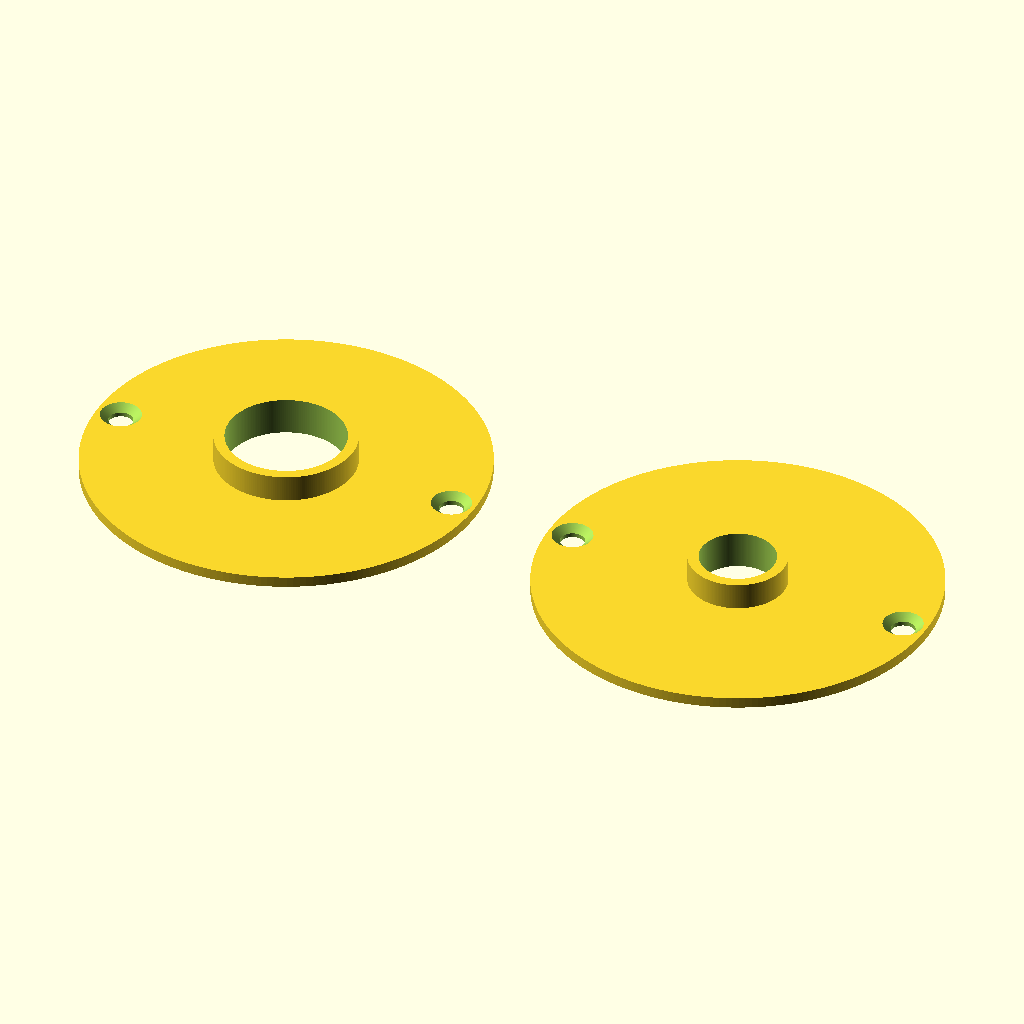
Cell 1 — every parameter at its default value.
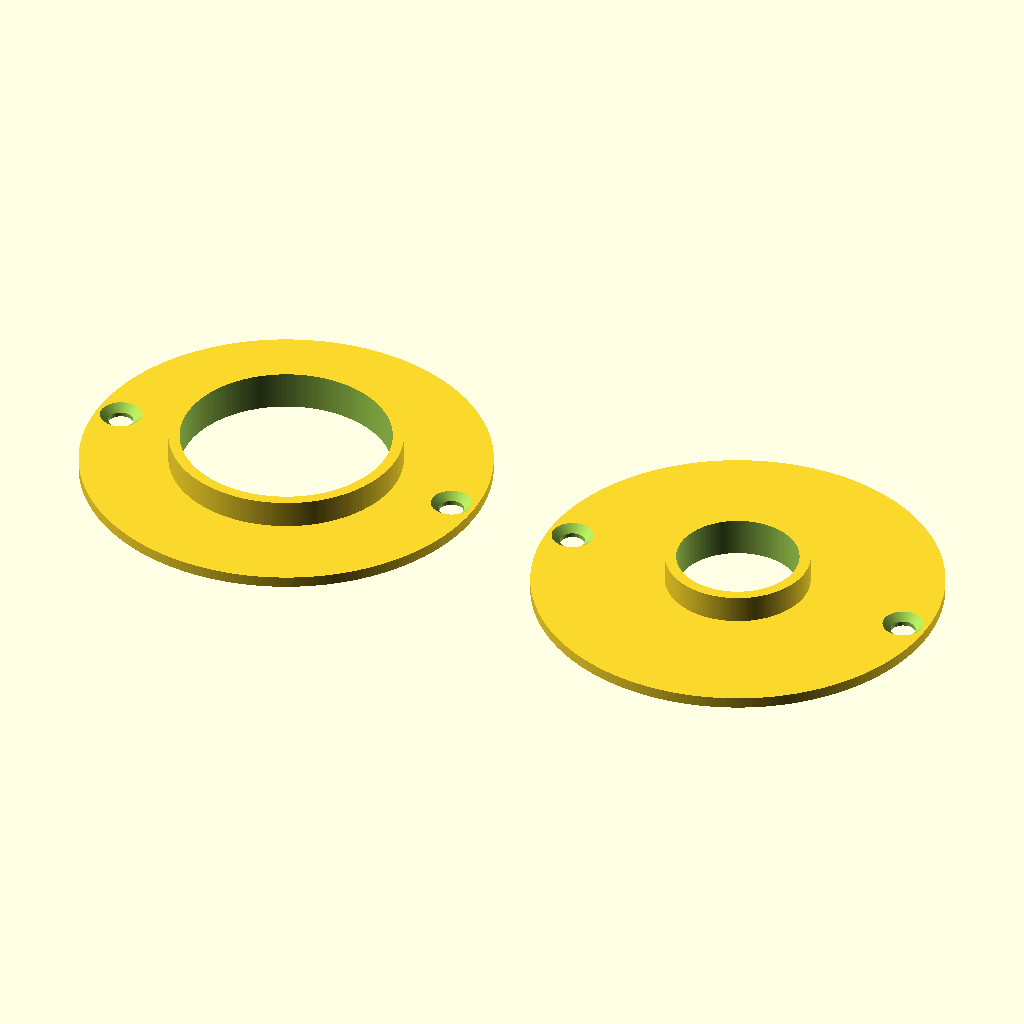
Cell 2: the same model with d_fresa = 16.
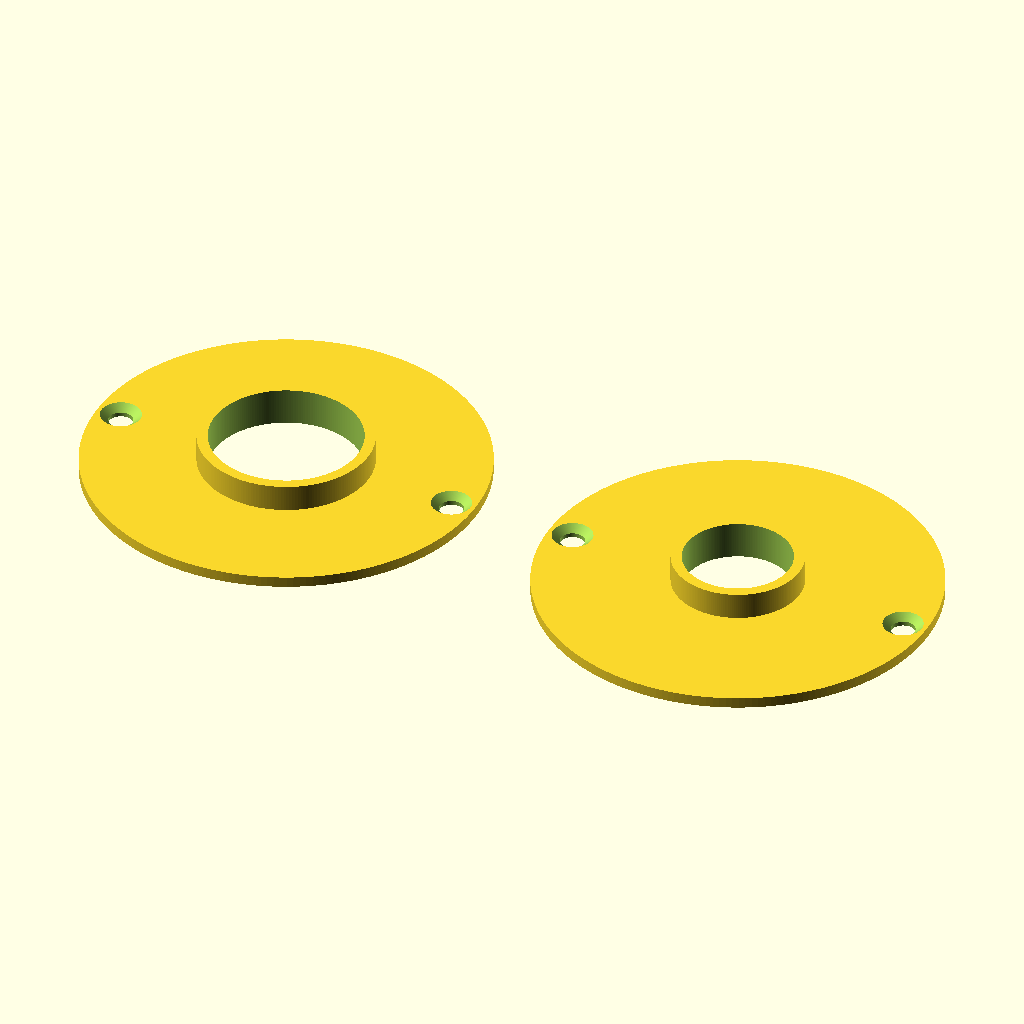
Cell 3: gioco = 6 (everything else at default).
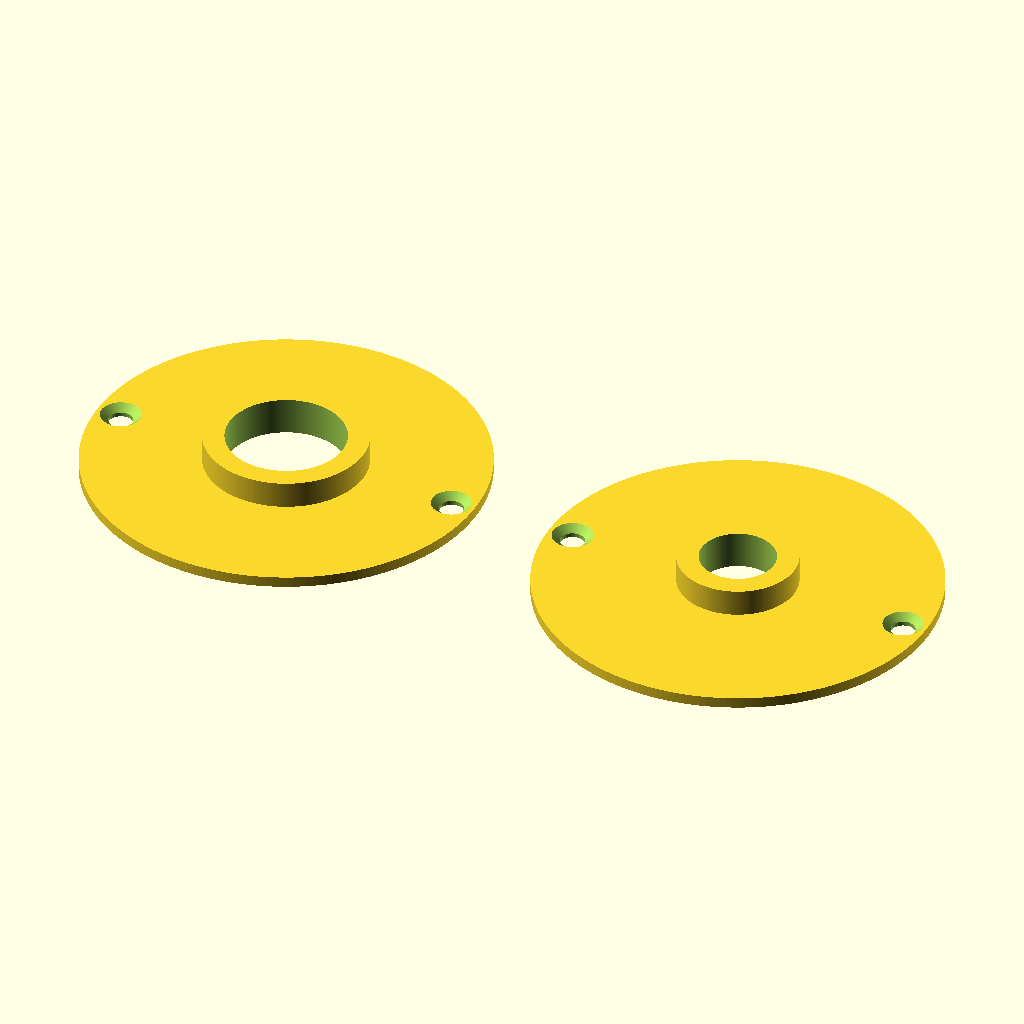
Cell 4 — spessore set to 4, the other parameters unchanged.
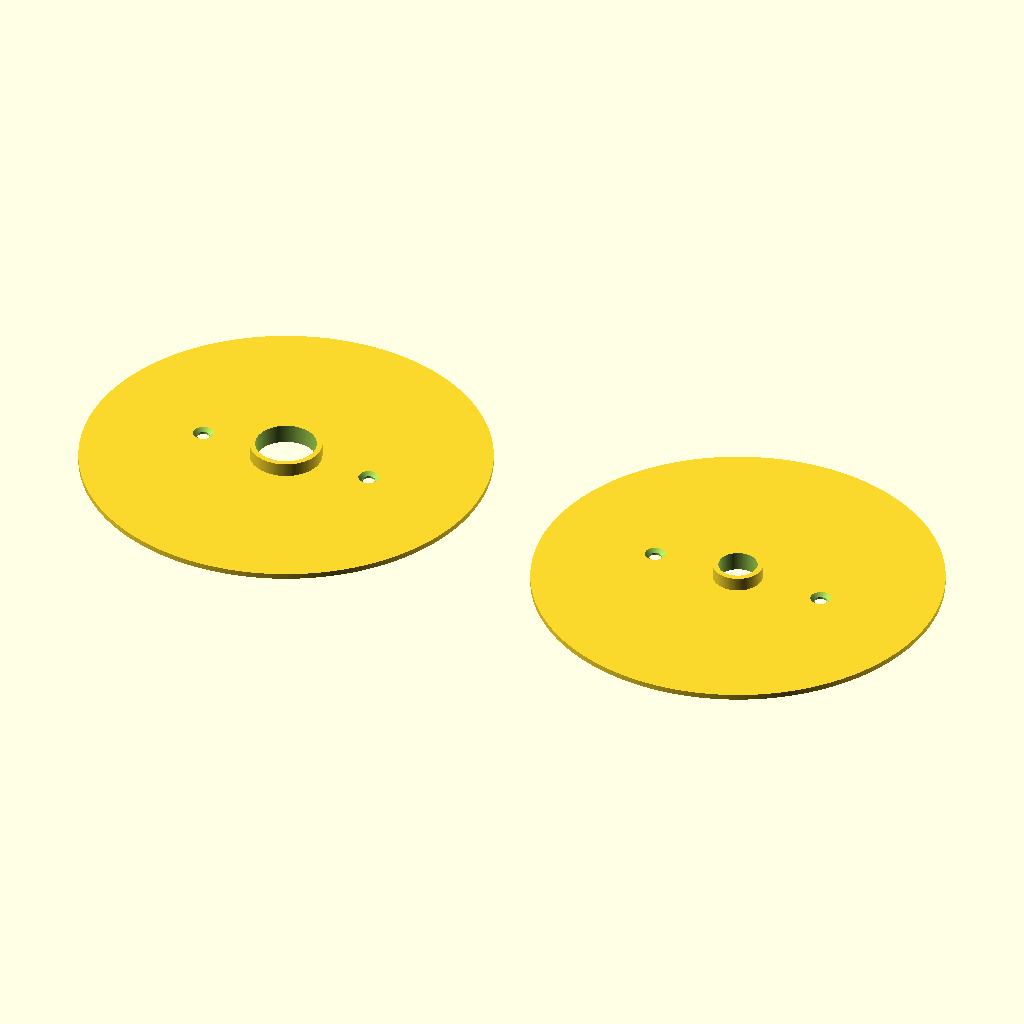
Cell 5: the same model with d_base = 148.
The same orthographic view direction (rotation 55°, 0°, 25°; colour scheme Cornfield) for every cell, with the view re-fitted per cell, so scale and position can differ between cells.
The OpenSCAD source (inputs/thingiverse/files/thing-3746972/43736155/files/Curve-Inlays-Guid-Bushing.scad):
// Curve Inlays Guide Bushing
//INPUT:
//Diametro della fresa
d_fresa = 8;
//Gioco tra fresa e cuscinetto
gioco = 3;
//Spessore materiale della guida
spessore = 2;
//Diametro della base dello strumento
d_base = 74;
//Distanza tra i fori sulla base
d_fori = 65;
//Altezza della base della guida
h_base = 2;
//Altezza del cuscinetto
h_cuscinetto = 5;
//Diametro delle viti
d_viti = 4.5;
//Diametro della testa delle viti
d_testa = 7.6;
//Altezza della testa delle viti
h_testa = 1.2;
//Risoluzione del modello
risoluzione = 200;

//CONVERSIONI:
rf = d_fresa/2;
rb = d_base/2;
rfo = d_fori/2;
rv = d_viti/2;
rt = d_testa/2;

//COSTRUZIONE CUSCINETTO GRANDE:
difference(){
    difference(){
    union(){
    cylinder(h = h_base,r = rb,$fn = risoluzione);
    cylinder(h = h_base+h_cuscinetto, r = rf*2+gioco+spessore,$fn = risoluzione);
    }
    translate([0,0,-1]){
        cylinder(h = h_base+h_cuscinetto+2,r = rf*2+gioco,$fn = risoluzione);
    }
    }
    translate([rfo,0,-1]){
        cylinder(h = h_base+2,r = rv,$fn = risoluzione);
    }
    translate([-rfo,0,-1]){
        cylinder(h = h_base+2,r = rv,$fn = risoluzione);
    }
    translate([rfo,0,h_base-h_testa]){
        cylinder(h = h_testa+0.1,r1 = rv,r2 = rt,$fn = risoluzione);
    }
    translate([-rfo,0,h_base-h_testa]){
        cylinder(h = h_testa+0.05,r1 = rv,r2 = rt,$fn = risoluzione);
    }
}

//COSTRUZIONE CUSCINETTO PICCOLO;
translate([d_base*1.2,0,0]){
    difference(){
    difference(){
    union(){
    cylinder(h = h_base,r = rb,$fn = risoluzione);
    cylinder(h = h_base+h_cuscinetto, r = rf+gioco+spessore,$fn = risoluzione);
    }
    translate([0,0,-1]){
        cylinder(h = h_base+h_cuscinetto+2,r = rf+gioco,$fn = risoluzione);
    }
    }
    translate([rfo,0,-1]){
        cylinder(h = h_base+2,r = rv,$fn = risoluzione);
    }
    translate([-rfo,0,-1]){
        cylinder(h = h_base+2,r = rv,$fn = risoluzione);
    }
    translate([rfo,0,h_base-h_testa]){
        cylinder(h = h_testa+0.1,r1 = rv,r2 = rt,$fn = risoluzione);
    }
    translate([-rfo,0,h_base-h_testa]){
        cylinder(h = h_testa+0.05,r1 = rv,r2 = rt,$fn = risoluzione);
    }
    }
}
Customizer parameters (derived from the source; name, type, default, range or options):
d_fresa: number, default 8
gioco: number, default 3
spessore: number, default 2
d_base: number, default 74
d_fori: number, default 65
h_base: number, default 2
h_cuscinetto: number, default 5
d_viti: number, default 4.5
d_testa: number, default 7.6
h_testa: number, default 1.2
risoluzione: number, default 200
